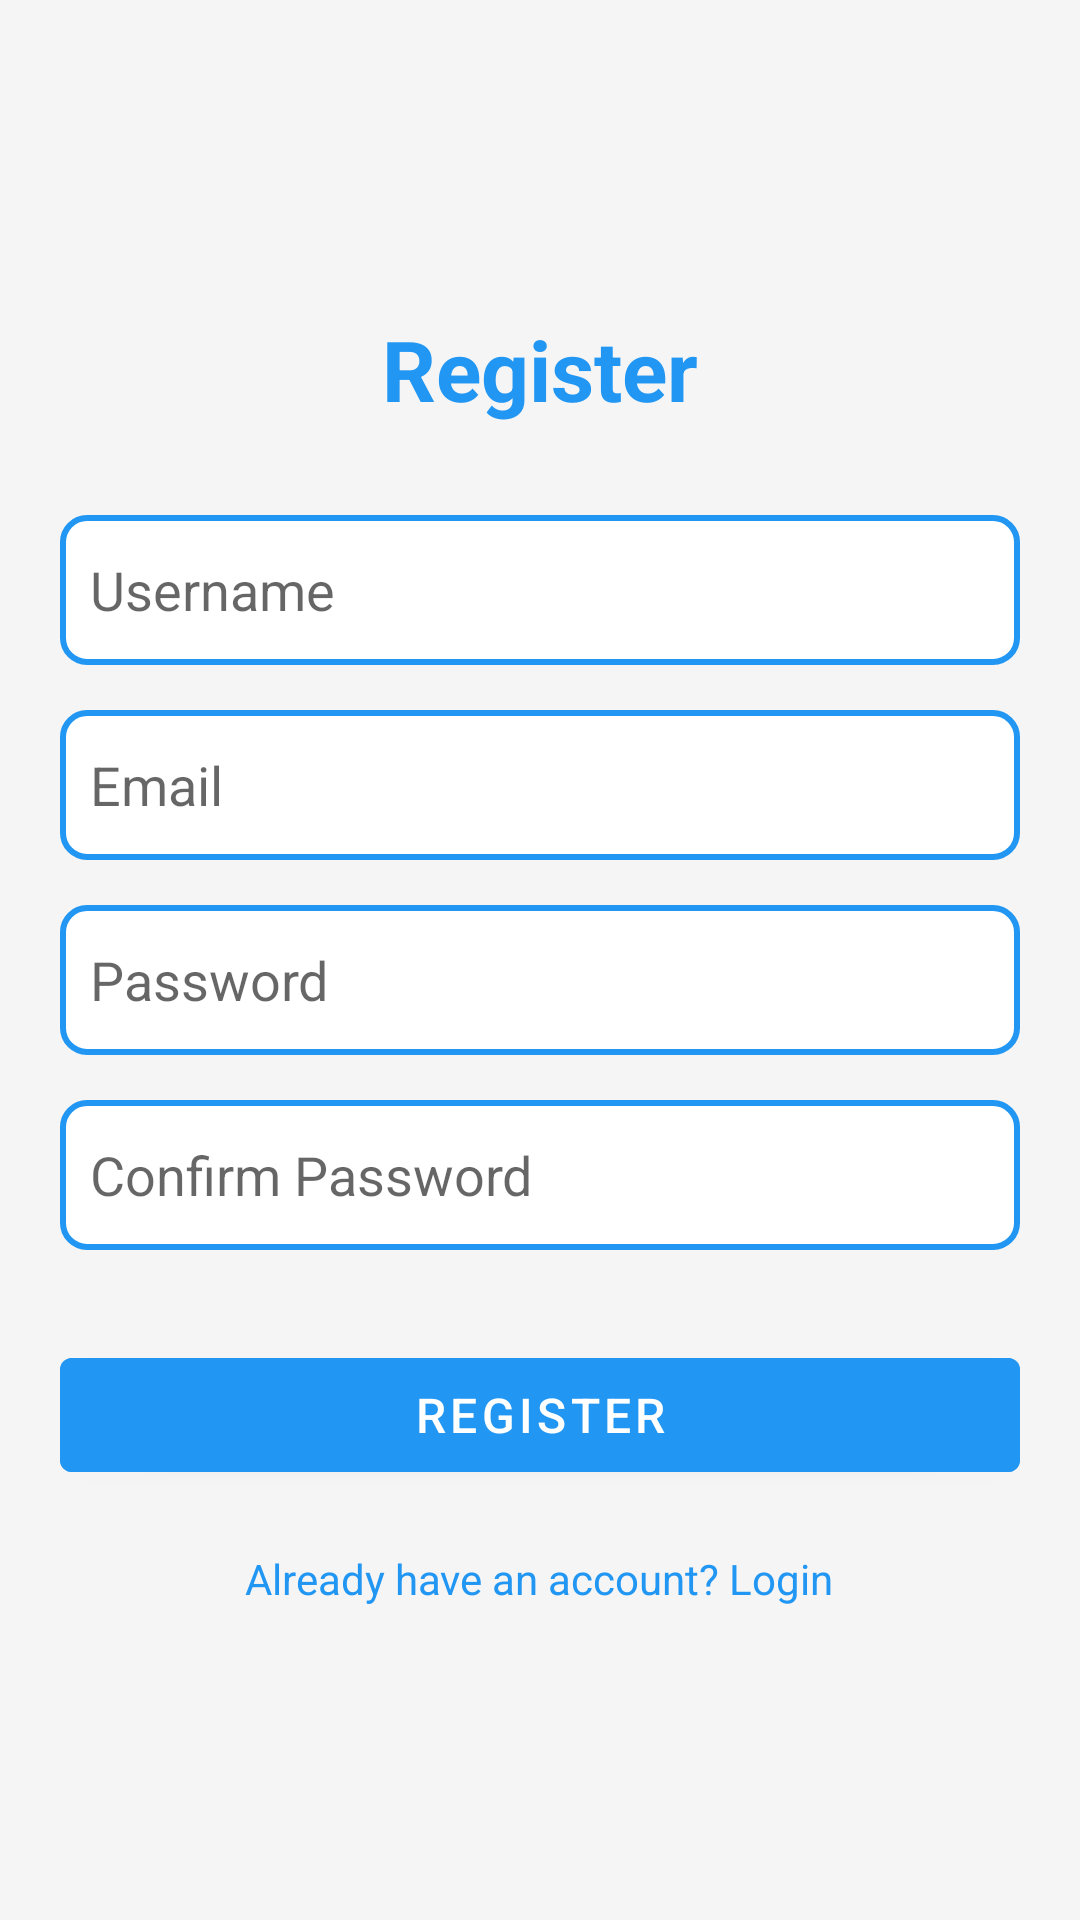

Layout XML and referenced resources for this Android screen:
<!-- AndroidManifest.xml: activity theme Theme.LearnEasy.NoActionBar -->
<!-- res/layout/activity_register.xml -->
<?xml version="1.0" encoding="utf-8"?>
<LinearLayout xmlns:android="http://schemas.android.com/apk/res/android"
    android:layout_width="match_parent"
    android:layout_height="match_parent"
    android:orientation="vertical"
    android:padding="20dp"
    android:gravity="center">

    <TextView
        android:layout_width="wrap_content"
        android:layout_height="wrap_content"
        android:text="Register"
        android:textSize="28sp"
        android:textStyle="bold"
        android:textColor="@color/primary_blue"
        android:layout_marginBottom="30dp" />

    <EditText
        android:id="@+id/username_input"
        android:layout_width="match_parent"
        android:layout_height="50dp"
        android:hint="Username"
        android:padding="10dp"
        android:background="@drawable/edit_text_background"
        android:layout_marginBottom="15dp" />

    <EditText
        android:id="@+id/email_input"
        android:layout_width="match_parent"
        android:layout_height="50dp"
        android:hint="Email"
        android:inputType="textEmailAddress"
        android:padding="10dp"
        android:background="@drawable/edit_text_background"
        android:layout_marginBottom="15dp" />

    <EditText
        android:id="@+id/password_input"
        android:layout_width="match_parent"
        android:layout_height="50dp"
        android:hint="Password"
        android:inputType="textPassword"
        android:padding="10dp"
        android:background="@drawable/edit_text_background"
        android:layout_marginBottom="15dp" />

    <EditText
        android:id="@+id/confirm_password_input"
        android:layout_width="match_parent"
        android:layout_height="50dp"
        android:hint="Confirm Password"
        android:inputType="textPassword"
        android:padding="10dp"
        android:background="@drawable/edit_text_background"
        android:layout_marginBottom="30dp" />

    <Button
        android:id="@+id/register_button"
        android:layout_width="match_parent"
        android:layout_height="50dp"
        android:text="Register"
        android:backgroundTint="@color/primary_blue"
        android:textColor="@color/white"
        android:textSize="16sp" />

    <TextView
        android:id="@+id/login_link"
        android:layout_width="wrap_content"
        android:layout_height="wrap_content"
        android:text="Already have an account? Login"
        android:textColor="@color/primary_blue"
        android:textSize="14sp"
        android:layout_marginTop="20dp" />

</LinearLayout>
<!-- resources referenced by this layout -->
<resources>
  <color name="primary_blue">#2196F3</color>
  <color name="white">#FFFFFF</color>
  <!-- drawable edit_text_background (drawable) -->
  <?xml version="1.0" encoding="utf-8"?>
  <shape xmlns:android="http://schemas.android.com/apk/res/android">
      <solid android:color="@color/white" />
      <stroke android:color="@color/primary_blue" android:width="2dp" />
      <corners android:radius="8dp" />
  </shape>
  <style name="Theme.LearnEasy.NoActionBar">
          <item name="windowNoTitle">true</item>
          <item name="windowActionBar">false</item>
          <item name="android:windowFullscreen">false</item>
      </style>
</resources>
